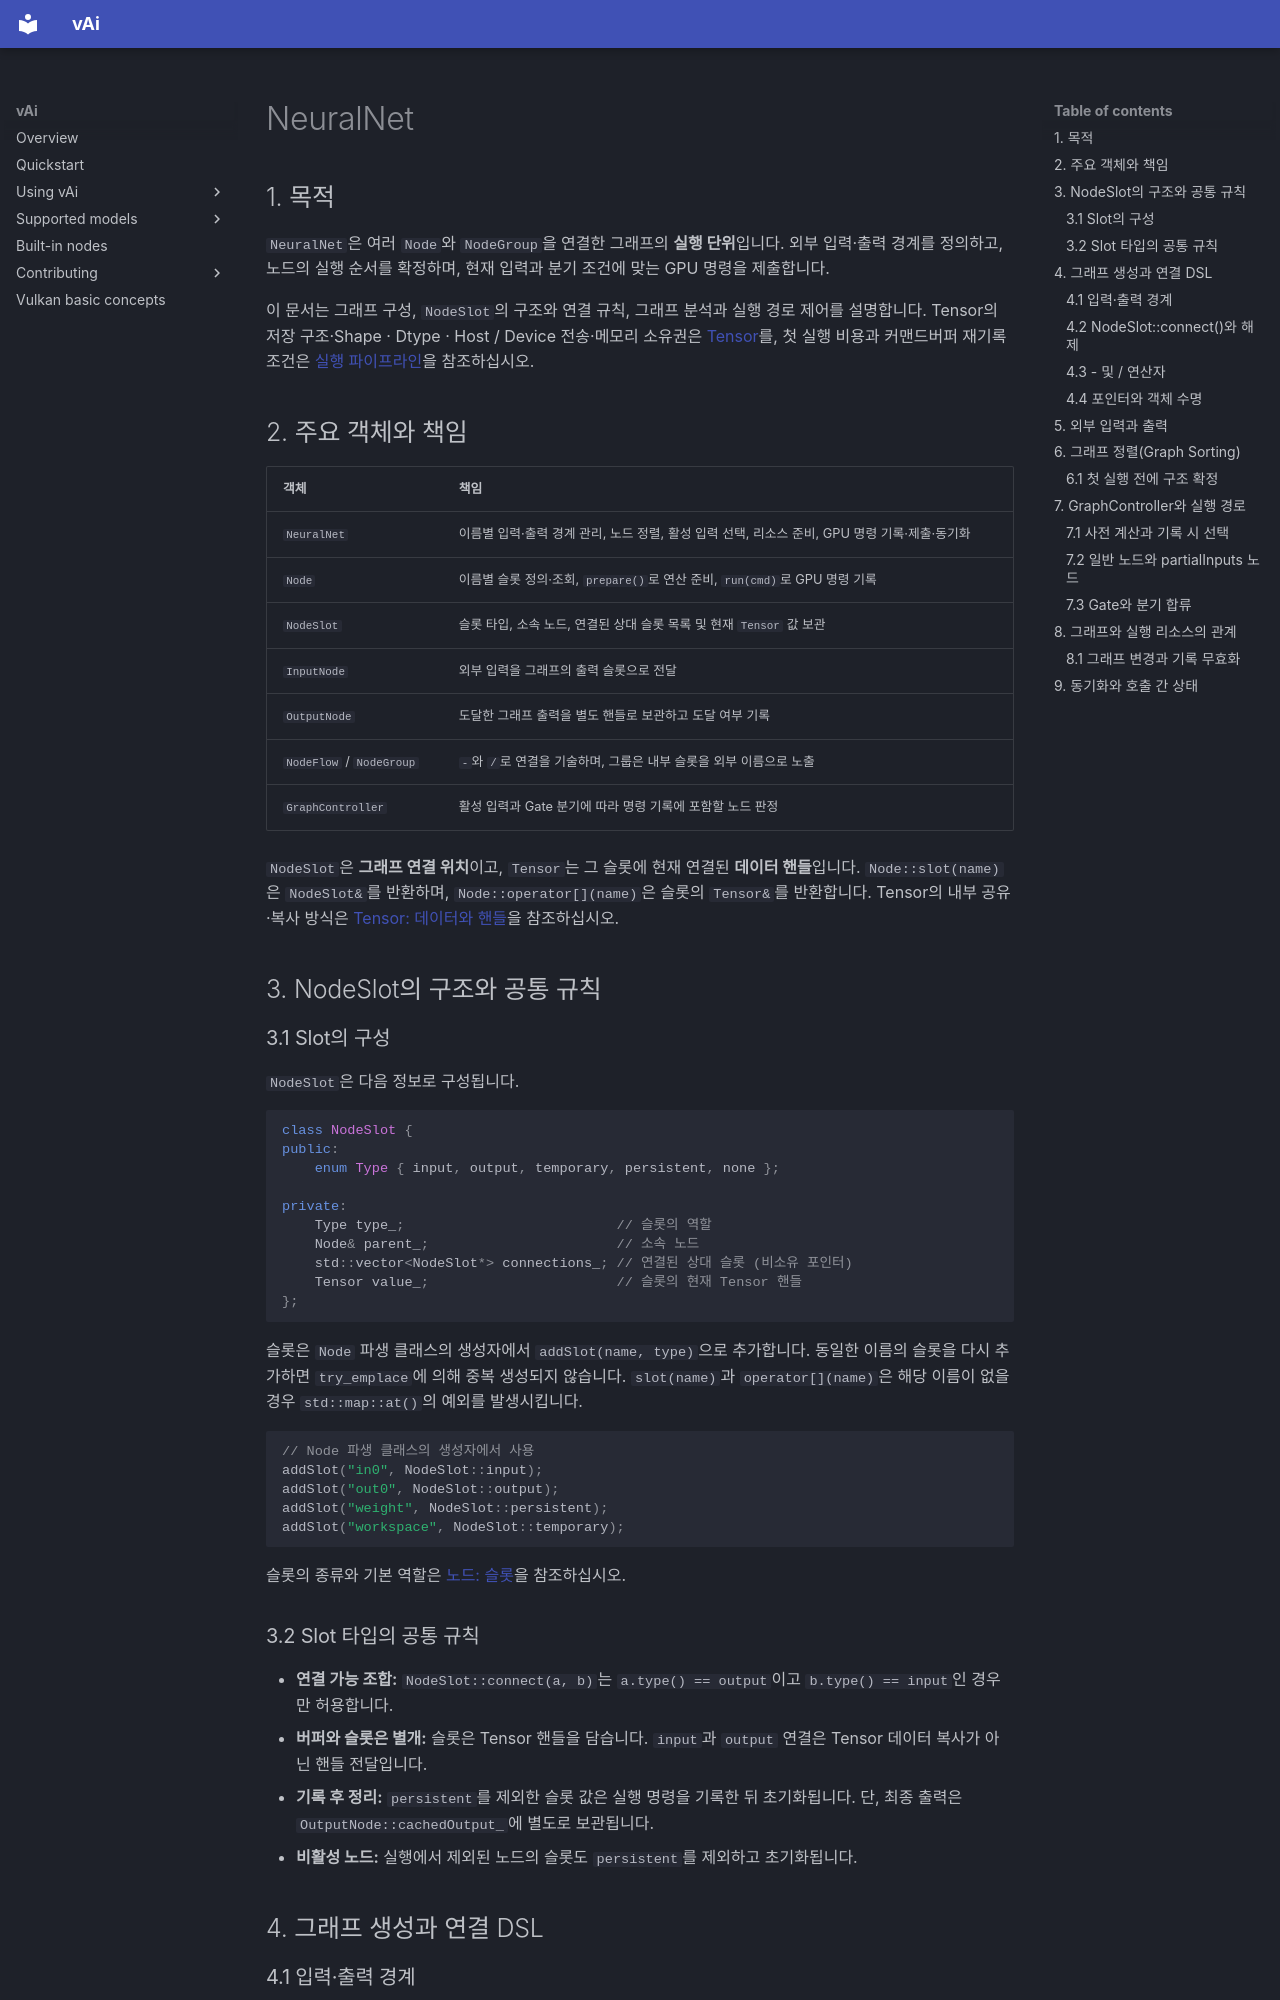

repository: vaistrata/vAi · page: ko/03-usage/neural-net/index.html · generator: mkdocs

# NeuralNet

## 1. 목적

`NeuralNet`은 여러 `Node`와 `NodeGroup`을 연결한 그래프의 **실행 단위**입니다. 외부 입력·출력 경계를 정의하고, 노드의 실행 순서를 확정하며, 현재 입력과 분기 조건에 맞는 GPU 명령을 제출합니다.

이 문서는 그래프 구성, `NodeSlot`의 구조와 연결 규칙, 그래프 분석과 실행 경로 제어를 설명합니다. Tensor의 저장 구조·Shape · Dtype · Host / Device 전송·메모리 소유권은 [Tensor](tensor.md)를, 첫 실행 비용과 커맨드버퍼 재기록 조건은 [실행 파이프라인](execution-pipeline.md)을 참조하십시오.

## 2. 주요 객체와 책임

| 객체 | 책임 |
|---|---|
| `NeuralNet` | 이름별 입력·출력 경계 관리, 노드 정렬, 활성 입력 선택, 리소스 준비, GPU 명령 기록·제출·동기화 |
| `Node` | 이름별 슬롯 정의·조회, `prepare()`로 연산 준비, `run(cmd)`로 GPU 명령 기록 |
| `NodeSlot` | 슬롯 타입, 소속 노드, 연결된 상대 슬롯 목록 및 현재 `Tensor` 값 보관 |
| `InputNode` | 외부 입력을 그래프의 출력 슬롯으로 전달 |
| `OutputNode` | 도달한 그래프 출력을 별도 핸들로 보관하고 도달 여부 기록 |
| `NodeFlow` / `NodeGroup` | `-`와 `/`로 연결을 기술하며, 그룹은 내부 슬롯을 외부 이름으로 노출 |
| `GraphController` | 활성 입력과 Gate 분기에 따라 명령 기록에 포함할 노드 판정 |

`NodeSlot`은 **그래프 연결 위치**이고, `Tensor`는 그 슬롯에 현재 연결된 **데이터 핸들**입니다. `Node::slot(name)`은 `NodeSlot&`를 반환하며, `Node::operator[](name)`은 슬롯의 `Tensor&`를 반환합니다. Tensor의 내부 공유·복사 방식은 [Tensor: 데이터와 핸들](tensor.md#1-데이터와-핸들)을 참조하십시오.

## 3. NodeSlot의 구조와 공통 규칙

### 3.1 Slot의 구성

`NodeSlot`은 다음 정보로 구성됩니다.

```cpp
class NodeSlot {
public:
    enum Type { input, output, temporary, persistent, none };

private:
    Type type_;                          // 슬롯의 역할
    Node& parent_;                       // 소속 노드
    std::vector<NodeSlot*> connections_; // 연결된 상대 슬롯 (비소유 포인터)
    Tensor value_;                       // 슬롯의 현재 Tensor 핸들
};
```

슬롯은 `Node` 파생 클래스의 생성자에서 `addSlot(name, type)`으로 추가합니다. 동일한 이름의 슬롯을 다시 추가하면 `try_emplace`에 의해 중복 생성되지 않습니다. `slot(name)`과 `operator[](name)`은 해당 이름이 없을 경우 `std::map::at()`의 예외를 발생시킵니다.

```cpp
// Node 파생 클래스의 생성자에서 사용
addSlot("in0", NodeSlot::input);
addSlot("out0", NodeSlot::output);
addSlot("weight", NodeSlot::persistent);
addSlot("workspace", NodeSlot::temporary);
```

슬롯의 종류와 기본 역할은 [노드: 슬롯](node.md#1-슬롯)을 참조하십시오.

### 3.2 Slot 타입의 공통 규칙

- **연결 가능 조합:** `NodeSlot::connect(a, b)`는 `a.type() == output`이고 `b.type() == input`인 경우만 허용합니다.
- **버퍼와 슬롯은 별개:** 슬롯은 Tensor 핸들을 담습니다. `input`과 `output` 연결은 Tensor 데이터 복사가 아닌 핸들 전달입니다.
- **기록 후 정리:** `persistent`를 제외한 슬롯 값은 실행 명령을 기록한 뒤 초기화됩니다. 단, 최종 출력은 `OutputNode::cachedOutput_`에 별도로 보관됩니다.
- **비활성 노드:** 실행에서 제외된 노드의 슬롯도 `persistent`를 제외하고 초기화됩니다.

## 4. 그래프 생성과 연결 DSL
